4-way image classification set "mstar" from GitHub (Tao-ran-ju/-2026--); label vocabulary: BMP2 serial number 9563, BRDM-2, BTR70 serial number C71, BTR-60.

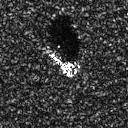
Label: BMP2 serial number 9563

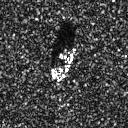
Label: BTR70 serial number C71

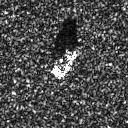
Label: BTR-60

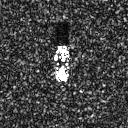
Label: BTR70 serial number C71

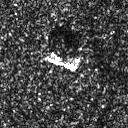
Label: BRDM-2

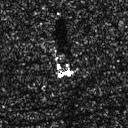
Label: BRDM-2
